The GitHub repository ductoris/ML_localization contains a labelled image folder "sim-seven-office" with 7 categories: bathroom, bedroom 1, bedroom 2, hallway, kitchen, living room, office. Examples follow, each with its label.

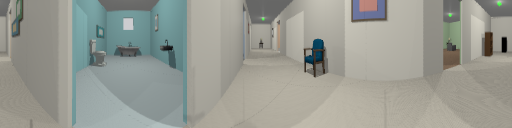
Label: hallway

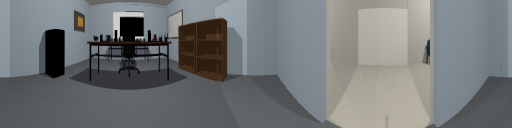
Label: office

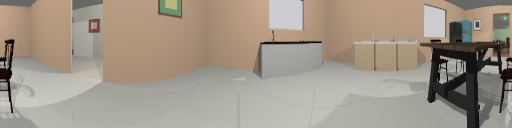
Label: kitchen

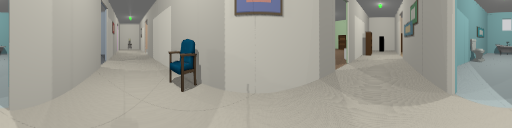
Label: hallway

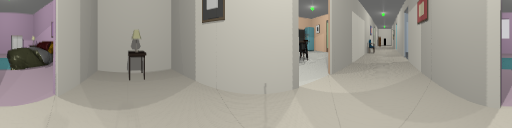
Label: hallway

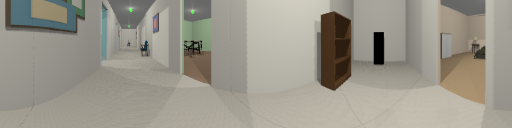
Label: hallway
